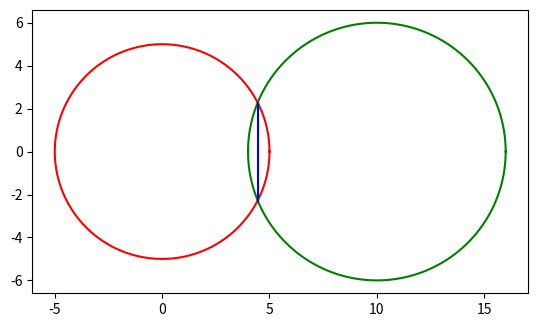

This chart was generated by the following Python code:
import math as m
import numpy as np
from matplotlib import pyplot as plt 

#task1b
def draw_line(m,c,x0,ell):
    leftPoint = [x0, m*x0+c]
    rightPoint = [x0+ell/((1+m**2)**0.5), m*x0+(m*ell)/((1+m**2)**0.5)+c]
    plt.plot([leftPoint[0], rightPoint[0]], [leftPoint[1], rightPoint[1]])

#task2
def draw_unit_circle(thecolour):
    theta = np.linspace(0, 2*m.pi, 10000)
    plt.plot([m.cos(t) for t in theta], [m.sin(t) for t in theta], color=thecolour)

#task3b
def draw_circle(circ, thecolour):
    theta = np.linspace(0, 2*m.pi, 10000)
    plt.plot([m.cos(t)*circ[1] + circ[0][0] for t in theta], [m.sin(t)*circ[1] + circ[0][1] for t in theta], color=thecolour)

#task4
def show_six_circles_example():
    for j in range(0,6):
        draw_circle([[m.cos(j*(m.pi/3)), m.sin(j*(m.pi/3))], 0.5], "red")

#task5b
def draw_ellipse(n,m,a,b):
    xVals = np.linspace(n-a, n+a, 1000)
    plt.plot(np.concatenate((xVals, xVals[::-1]), axis=0), [m+b*(1-(1/a**2)*(x-n)**2)**0.5 for x in xVals] + [m-b*(1-(1/a**2)*(x-n)**2)**0.5 for x in xVals[::-1]])

#task6b
def draw_tangent(circ, xy, d, thecolour):
    if round((xy[0]-circ[0][0])**2 + (xy[1]-circ[0][1])**2, 2) != round(circ[1]**2, 2):
        raise ArithmeticError
    
    draw_line((circ[0][0]-xy[0])/(xy[1]-circ[0][1]), (xy[0]-circ[0][0])/(xy[1]-circ[0][1])*xy[0]+xy[1], xy[0]-(d/2)*(1/(1+((circ[0][0]-xy[0])/(xy[1]-circ[0][1]))**2))**0.5, d)

def box_the_circle(circ, angle, thecolour):

    tVals = np.linspace(0, 2*m.pi, 1000)
    plt.plot([circ[1]*m.cos(t)+circ[0][0] for t in tVals],[circ[1]*m.sin(t)+circ[0][1] for t in tVals], color=thecolour)

    for i in range(0,4):
        point = [circ[1]*m.cos(i*(m.pi/2)+angle)+circ[0][0],circ[1]*m.sin(i*(m.pi/2)+angle)+circ[0][1]]
        draw_tangent(circ, point, 2*circ[1], thecolour)

#task 7
def show_tangent_example():
    draw_circle([[-1,3], 2], "red")
    draw_tangent([[-1,3], 2], [0.2, 4.6], 4, "blue")

#task 8b
def xcircles_and_radicalaxis(r, R, c, thecolours):
    draw_circle([[0, 0], r], thecolours[0])
    draw_circle([[c, 0], R], thecolours[1])

    if r > c - R:
        p1 = [(r**2+c**2-R**2)/(2*c), (r**2-((r**2+c**2-R**2)/(2*c))**2)**0.5]
        p2 = [(r**2+c**2-R**2)/(2*c), -(r**2-((r**2+c**2-R**2)/(2*c))**2)**0.5]
        plt.plot([p1[0], p2[0]], [p1[1], p2[1]], color=thecolours[2])

xcircles_and_radicalaxis(5, 6, 10, ["red", "green", "blue"])
plt.gca().set_aspect("equal","box")
plt.show() 
